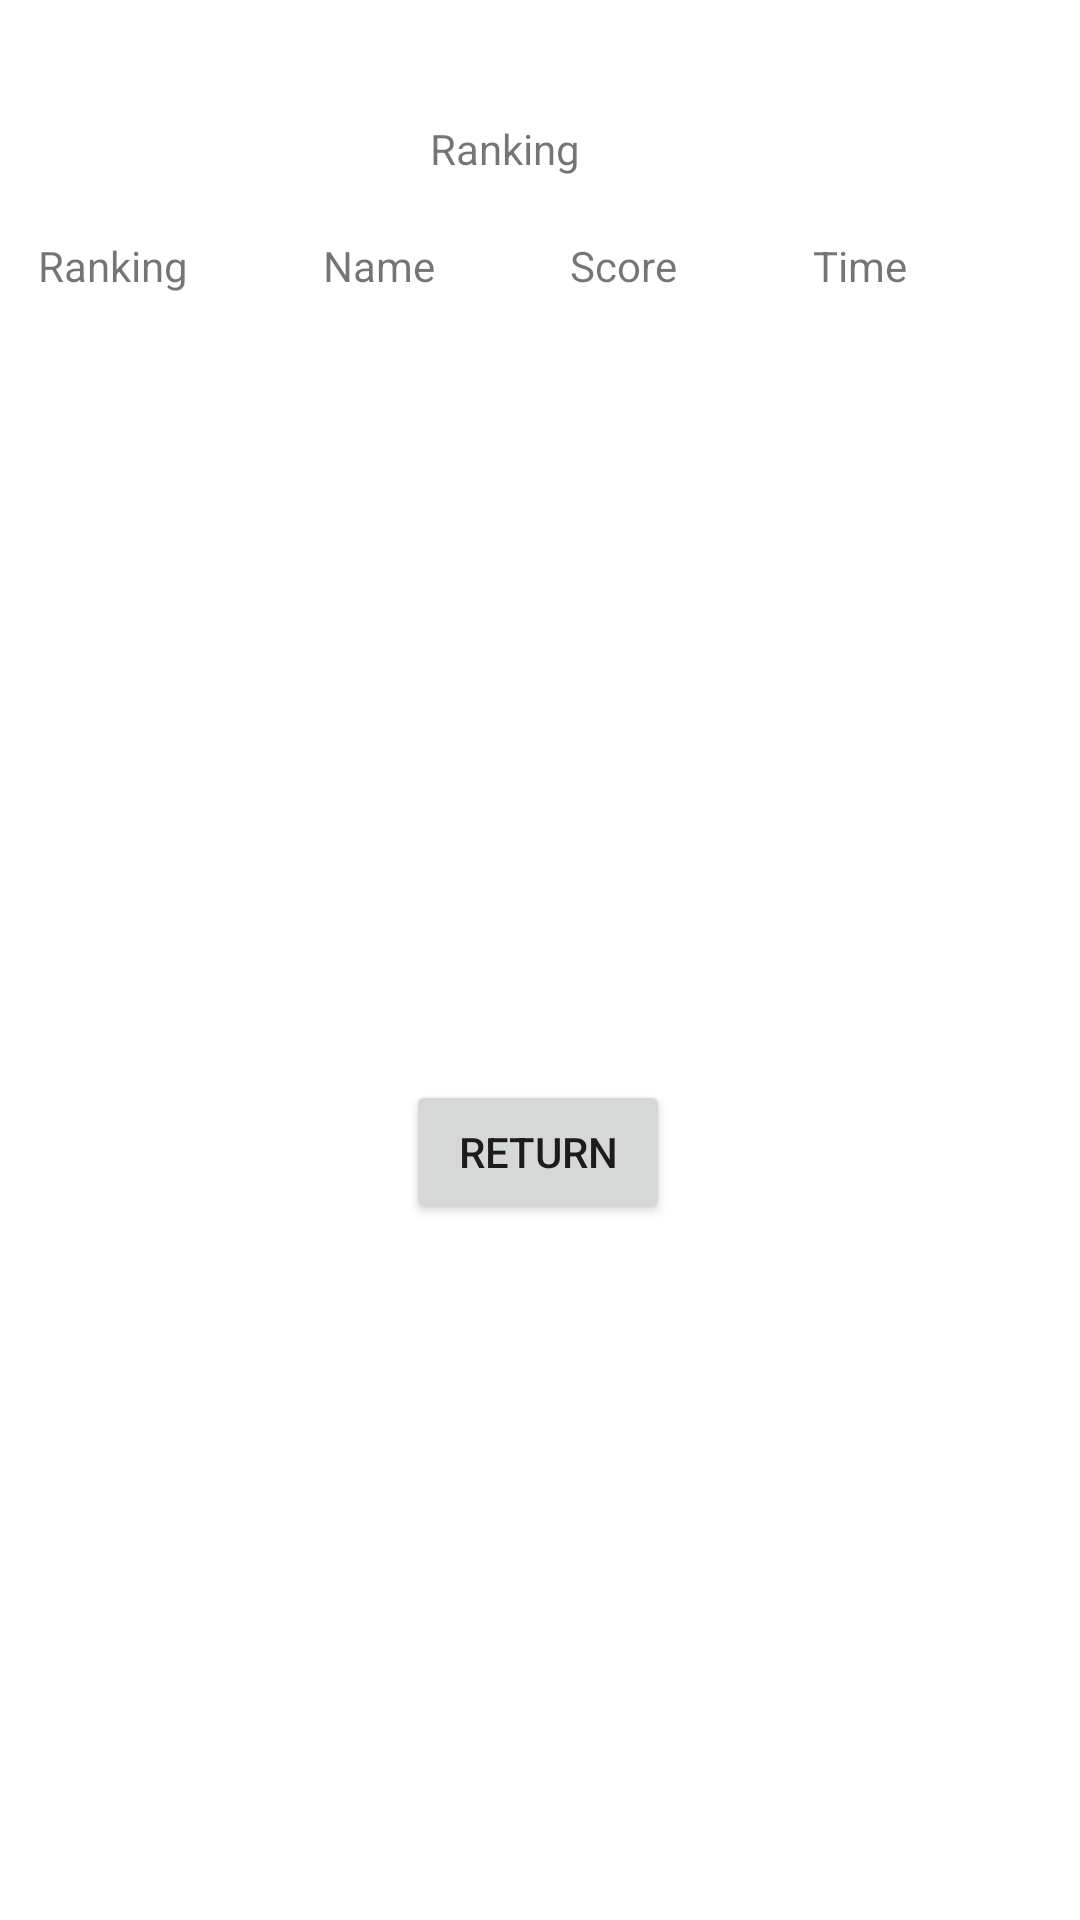

Reconstruct the res/layout file that produces this screen, plus the resources it refers to.
<!-- AndroidManifest.xml: application theme Theme.Adivina_numero -->
<!-- res/layout/activity_main__ranking.xml -->
<?xml version="1.0" encoding="utf-8"?>
<androidx.constraintlayout.widget.ConstraintLayout xmlns:android="http://schemas.android.com/apk/res/android"
    xmlns:app="http://schemas.android.com/apk/res-auto"
    xmlns:tools="http://schemas.android.com/tools"
    android:layout_width="match_parent"
    android:layout_height="match_parent"
    tools:context=".MainActivity_Ranking">

    <LinearLayout
        android:id="@+id/llRankingTitle"
        android:layout_width="335dp"
        android:layout_height="wrap_content"
        android:orientation="horizontal"
        app:layout_constraintBottom_toBottomOf="parent"
        app:layout_constraintEnd_toEndOf="parent"
        app:layout_constraintStart_toStartOf="parent"
        app:layout_constraintTop_toTopOf="parent"
        app:layout_constraintVertical_bias="0.127">

        <TextView
            android:id="@+id/tvRankingCol"
            android:layout_width="wrap_content"
            android:layout_height="wrap_content"
            android:layout_weight="1"
            android:text="Ranking" />

        <TextView
            android:id="@+id/tvNameColTitle"
            android:layout_width="wrap_content"
            android:layout_height="wrap_content"
            android:layout_weight="1"
            android:text="Name" />

        <TextView
            android:id="@+id/tvScoreColTitle"
            android:layout_width="wrap_content"
            android:layout_height="wrap_content"
            android:layout_weight="1"
            android:text="Score" />

        <TextView
            android:id="@+id/tvTimeColTitle"
            android:layout_width="wrap_content"
            android:layout_height="wrap_content"
            android:layout_weight="1"
            android:text="Time" />
    </LinearLayout>

    <TextView
        android:id="@+id/tvRankingTitle"
        android:layout_width="72dp"
        android:layout_height="26dp"
        android:layout_marginTop="40dp"
        android:text="Ranking"
        app:layout_constraintEnd_toEndOf="parent"
        app:layout_constraintHorizontal_bias="0.498"
        app:layout_constraintStart_toStartOf="parent"
        app:layout_constraintTop_toTopOf="parent" />

    <Button
        android:id="@+id/buttonReturn"
        android:layout_width="wrap_content"
        android:layout_height="wrap_content"
        android:layout_marginBottom="232dp"
        android:text="Return"
        app:layout_constraintBottom_toBottomOf="parent"
        app:layout_constraintEnd_toEndOf="parent"
        app:layout_constraintHorizontal_bias="0.498"
        app:layout_constraintStart_toStartOf="parent" />

    <androidx.recyclerview.widget.RecyclerView
        android:id="@+id/rvRanking"
        android:layout_width="336dp"
        android:layout_height="106dp"
        app:layout_constraintBottom_toBottomOf="parent"
        app:layout_constraintEnd_toEndOf="parent"
        app:layout_constraintHorizontal_bias="0.506"
        app:layout_constraintStart_toStartOf="parent"
        app:layout_constraintTop_toTopOf="parent"
        app:layout_constraintVertical_bias="0.174" />

</androidx.constraintlayout.widget.ConstraintLayout>
<!-- resources referenced by this layout -->
<resources>
  <style name="Theme.Adivina_numero" parent="Theme.MaterialComponents.DayNight.DarkActionBar">
          
          <item name="colorPrimary">@color/purple_500</item>
          <item name="colorPrimaryVariant">@color/purple_700</item>
          <item name="colorOnPrimary">@color/white</item>
          
          <item name="colorSecondary">@color/teal_200</item>
          <item name="colorSecondaryVariant">@color/teal_700</item>
          <item name="colorOnSecondary">@color/black</item>
          
          <item name="android:statusBarColor" tools:targetApi="l">?attr/colorPrimaryVariant</item>
          
      </style>
  <!-- not gathered from this repository: default colours our renderer supplied (Android Studio template values) -->
  <color name="purple_500">#FF6200EE</color>
  <color name="purple_700">#FF3700B3</color>
  <color name="teal_200">#FF03DAC5</color>
  <color name="teal_700">#FF018786</color>
  <color name="black">#FF000000</color>
  <color name="white">#FFFFFFFF</color>
</resources>
